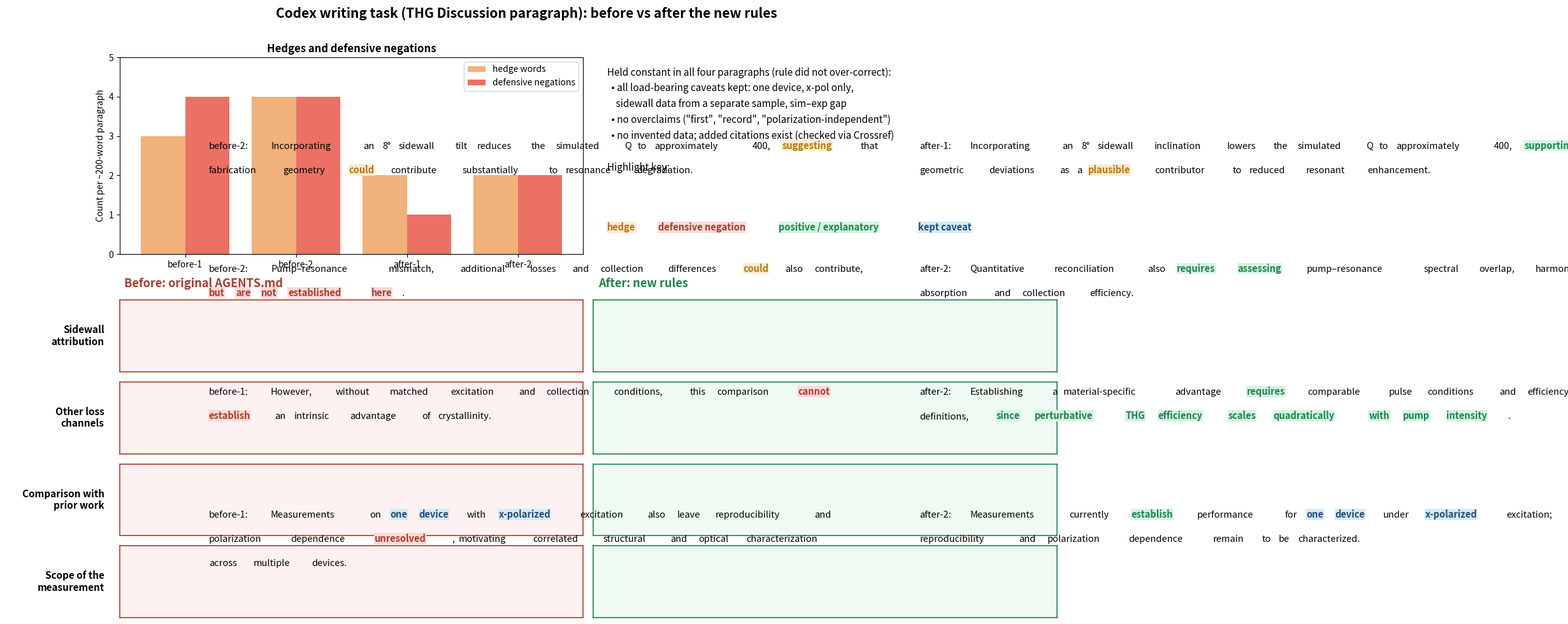

Generate this figure with matplotlib:
# Figure 2 of the A/B test: main writing differences (before vs after the new AGENTS.md rules).
# Sentences are quoted verbatim from before/text-1, before/text-2, after/text-1, after/text-2.
# Markup: [h:...] hedge, [n:...] defensive negation, [p:...] positive statement, [c:...] kept caveat.
import re
import matplotlib
matplotlib.use("Agg")
import matplotlib.pyplot as plt

out = "ab-compare-text.png"
bad, good = "#b03a2e", "#1e8449"
style = {"": dict(color="black"),
         "h": dict(color="#b9770e", weight="bold", bbox=dict(fc="#fdebd0", ec="none", pad=0.6)),
         "n": dict(color=bad, weight="bold", bbox=dict(fc="#fadbd8", ec="none", pad=0.6)),
         "p": dict(color=good, weight="bold", bbox=dict(fc="#d5f5e3", ec="none", pad=0.6)),
         "c": dict(color="#1f4e79", weight="bold", bbox=dict(fc="#d6eaf8", ec="none", pad=0.6))}

pairs = [
    ("Sidewall\nattribution",
     "before-2: Incorporating an 8° sidewall tilt reduces the simulated Q to approximately 400, "
     "[h:suggesting] that fabrication geometry [h:could] contribute substantially to resonance degradation.",
     "after-1: Incorporating an 8° sidewall inclination lowers the simulated Q to approximately 400, "
     "[p:supporting] geometric deviations as a [h:plausible] contributor to reduced resonant enhancement."),
    ("Other loss\nchannels",
     "before-2: Pump–resonance mismatch, additional losses and collection differences [h:could] also "
     "contribute, [n:but are not established here].",
     "after-2: Quantitative reconciliation also [p:requires assessing] pump–resonance spectral overlap, "
     "harmonic absorption and collection efficiency."),
    ("Comparison with\nprior work",
     "before-1: However, without matched excitation and collection conditions, this comparison "
     "[n:cannot establish] an intrinsic advantage of crystallinity.",
     "after-2: Establishing a material-specific advantage [p:requires] comparable pulse conditions and "
     "efficiency definitions, [p:since perturbative THG efficiency scales quadratically with pump intensity]."),
    ("Scope of the\nmeasurement",
     "before-1: Measurements on [c:one device] with [c:x-polarized] excitation also leave reproducibility "
     "and polarization dependence [n:unresolved], motivating correlated structural and optical "
     "characterization across multiple devices.",
     "after-2: Measurements currently [p:establish] performance for [c:one device] under [c:x-polarized] "
     "excitation; reproducibility and polarization dependence remain to be characterized."),
]

def tokens(marked):
    """Split marked text into word groups; each group is a list of (text, style) pieces."""
    pieces = []
    for m in re.finditer(r"\[(\w):([^\]]+)\]|([^\[]+)", marked):
        pieces.append((m.group(2), m.group(1)) if m.group(1) else (m.group(3), ""))
    words, current = [], []
    for text, key in pieces:
        for i, part in enumerate(re.split(r"(\s+)", text)):
            if part.isspace():
                if current: words.append(current); current = []
            elif part:
                current.append((part, key))
    if current: words.append(current)
    return words

def draw_wrapped(ax, marked, fontsize=10.5):
    """Draw styled words left to right inside ax, wrapping at the axes width."""
    fig = ax.figure; r = fig.canvas.get_renderer()
    box = ax.get_window_extent(r)
    probe = fig.text(0, 0, "a a", fontsize=fontsize); w_aa = probe.get_window_extent(r).width
    probe.set_text("aa"); space = w_aa - probe.get_window_extent(r).width; probe.remove()
    line_h = fontsize * fig.dpi / 72 * 1.75
    x0, x, y = box.x0 + 10, box.x0 + 10, box.y1 - 10 - fontsize * fig.dpi / 72
    for word in tokens(marked):
        items = [fig.text(0, 0, t, fontsize=fontsize, **style[k]) for t, k in word]
        widths = [it.get_window_extent(r).width for it in items]
        if x + sum(widths) > box.x1 - 10 and x > x0:
            x, y = x0, y - line_h
        for it, w in zip(items, widths):
            it.set_position((x, y)); it.set_transform(None); x += w
        x += space

fig = plt.figure(figsize=(17, 10), dpi=150)
gs = fig.add_gridspec(len(pairs) + 2, 3, width_ratios=[0.1, 0.45, 0.45],
                      height_ratios=[1.7, 0.22] + [0.62] * len(pairs),
                      hspace=0.12, wspace=0.03, left=0.02, right=0.99, top=0.90, bottom=0.02)
fig.suptitle("Codex writing task (THG Discussion paragraph): before vs after the new rules",
             fontsize=15, weight="bold")

# Counts from the four discussion.md files (word lists in ab-test-results.md)
ax = fig.add_subplot(gs[0, 1])
labels = ["before-1", "before-2", "after-1", "after-2"]
hedges, negs = [3, 4, 2, 2], [4, 4, 1, 2]
xs = range(4)
ax.bar([i - 0.2 for i in xs], hedges, 0.4, color="#f0b27a", label="hedge words")
ax.bar([i + 0.2 for i in xs], negs, 0.4, color="#ec7063", label="defensive negations")
ax.set_xticks(list(xs), labels); ax.set_ylabel("Count per ~200-word paragraph")
ax.set_ylim(0, 5); ax.legend(); ax.set_title("Hedges and defensive negations", weight="bold")
ax = fig.add_subplot(gs[0, 2]); ax.axis("off")
ax.text(0.03, 0.95,
        "Held constant in all four paragraphs (rule did not over-correct):\n"
        "  • all load-bearing caveats kept: one device, x-pol only,\n"
        "    sidewall data from a separate sample, sim–exp gap\n"
        "  • no overclaims (\"first\", \"record\", \"polarization-independent\")\n"
        "  • no invented data; added citations exist (checked via Crossref)\n\n"
        "Highlight key:", va="top", fontsize=11, linespacing=1.6)
for x, (k, name) in zip([0.03, 0.14, 0.40, 0.70],
                        [("h", "hedge"), ("n", "defensive negation"),
                         ("p", "positive / explanatory"), ("c", "kept caveat")]):
    ax.text(x, 0.12, name, fontsize=10.5, **style[k])

for col, title, color in [(1, "Before: original AGENTS.md", bad), (2, "After: new rules", good)]:
    ax = fig.add_subplot(gs[1, col]); ax.axis("off")
    ax.text(0.01, 0.1, title, fontsize=13, weight="bold", color=color)
panels = []
for i, (label, before, after) in enumerate(pairs, start=2):
    ax = fig.add_subplot(gs[i, 0]); ax.axis("off")
    ax.text(0.95, 0.5, label, ha="right", va="center", fontsize=11, weight="bold")
    for col, text, color, face in [(1, before, bad, "#fdf2f1"), (2, after, good, "#eefaf2")]:
        ax = fig.add_subplot(gs[i, col]); ax.set_xticks([]); ax.set_yticks([])
        ax.set_facecolor(face)
        for s in ax.spines.values():
            s.set_color(color); s.set_linewidth(1.2)
        panels.append((ax, text))
fig.canvas.draw()
for ax, text in panels:
    draw_wrapped(ax, text)
fig.savefig(out, dpi=150)
print("saved", out)
